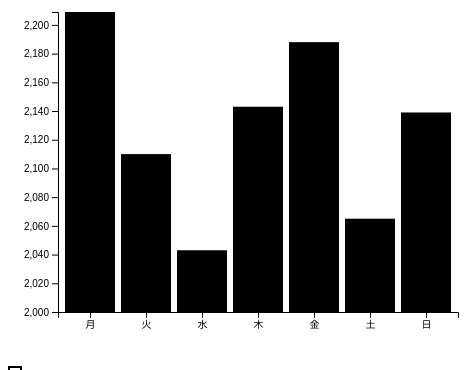
D3 v5 page, settled after 360 driven frames (6 s of simulated time); the page loaded 1 data file(s).


  var width = 500;
  var height = 400;
  var padding = 50;
  
  var svg = d3.select("body")
    .append("svg")
    .attr("width", width)
    .attr("height", height);

  var tooltip = d3.select("body")
    .append("div")
    .attr("class", "tooltip")
    .style("position", "absolute")
    .style("background-color", "white") 
    .style("border", "solid")
    .style("border-width", "2px")
    .style("padding", "5px");

  d3.csv("jinshin-youbi.csv").then(function(data){
    var xScale = d3.scaleBand()
      .rangeRound([padding, width - padding])
      .padding(0.1)
      .domain(data.map(function(d) { return d.day; }));
 
    var yScale = d3.scaleLinear()
      .domain([2000, d3.max(data, function(d) { return d.value; })])
      .range([height - padding, padding]);
  
    svg.append("g")
      .attr("transform", "translate(" + 0 + "," + (height - padding) + ")")
      .call(d3.axisBottom(xScale));
  
    svg.append("g")
      .attr("transform", "translate(" + padding + "," + 0 + ")")
      .call(d3.axisLeft(yScale));

    svg.append("g")
      .selectAll("rect")
      .data(data)
      .enter()
      .append("rect")
      .attr("x", function(d) { return xScale(d.day); })
      .attr("y", function(d) { return yScale(d.value); })
      .attr("width", xScale.bandwidth())
      .attr("height", function(d) { return height - padding - yScale(d.value); })
      .attr("fill", "black")
      .on("mouseover", function(event, d){tooltip.style("visibility", "visible").html(d.day + "曜日" + "<br>" + d.value + "件");})
      .on("mousemove", function(d){tooltip.style("left", event.pageX+ 20 + "px").style("top", event.pageY + "px");})
      .on("mouseout", function(d){tooltip.style("visibility", "hidden");});
    });
 


### data: jinshin-youbi.csv
day, value
月, 2209
火, 2110
水, 2043
木, 2143
金, 2188
土, 2065
日, 2139